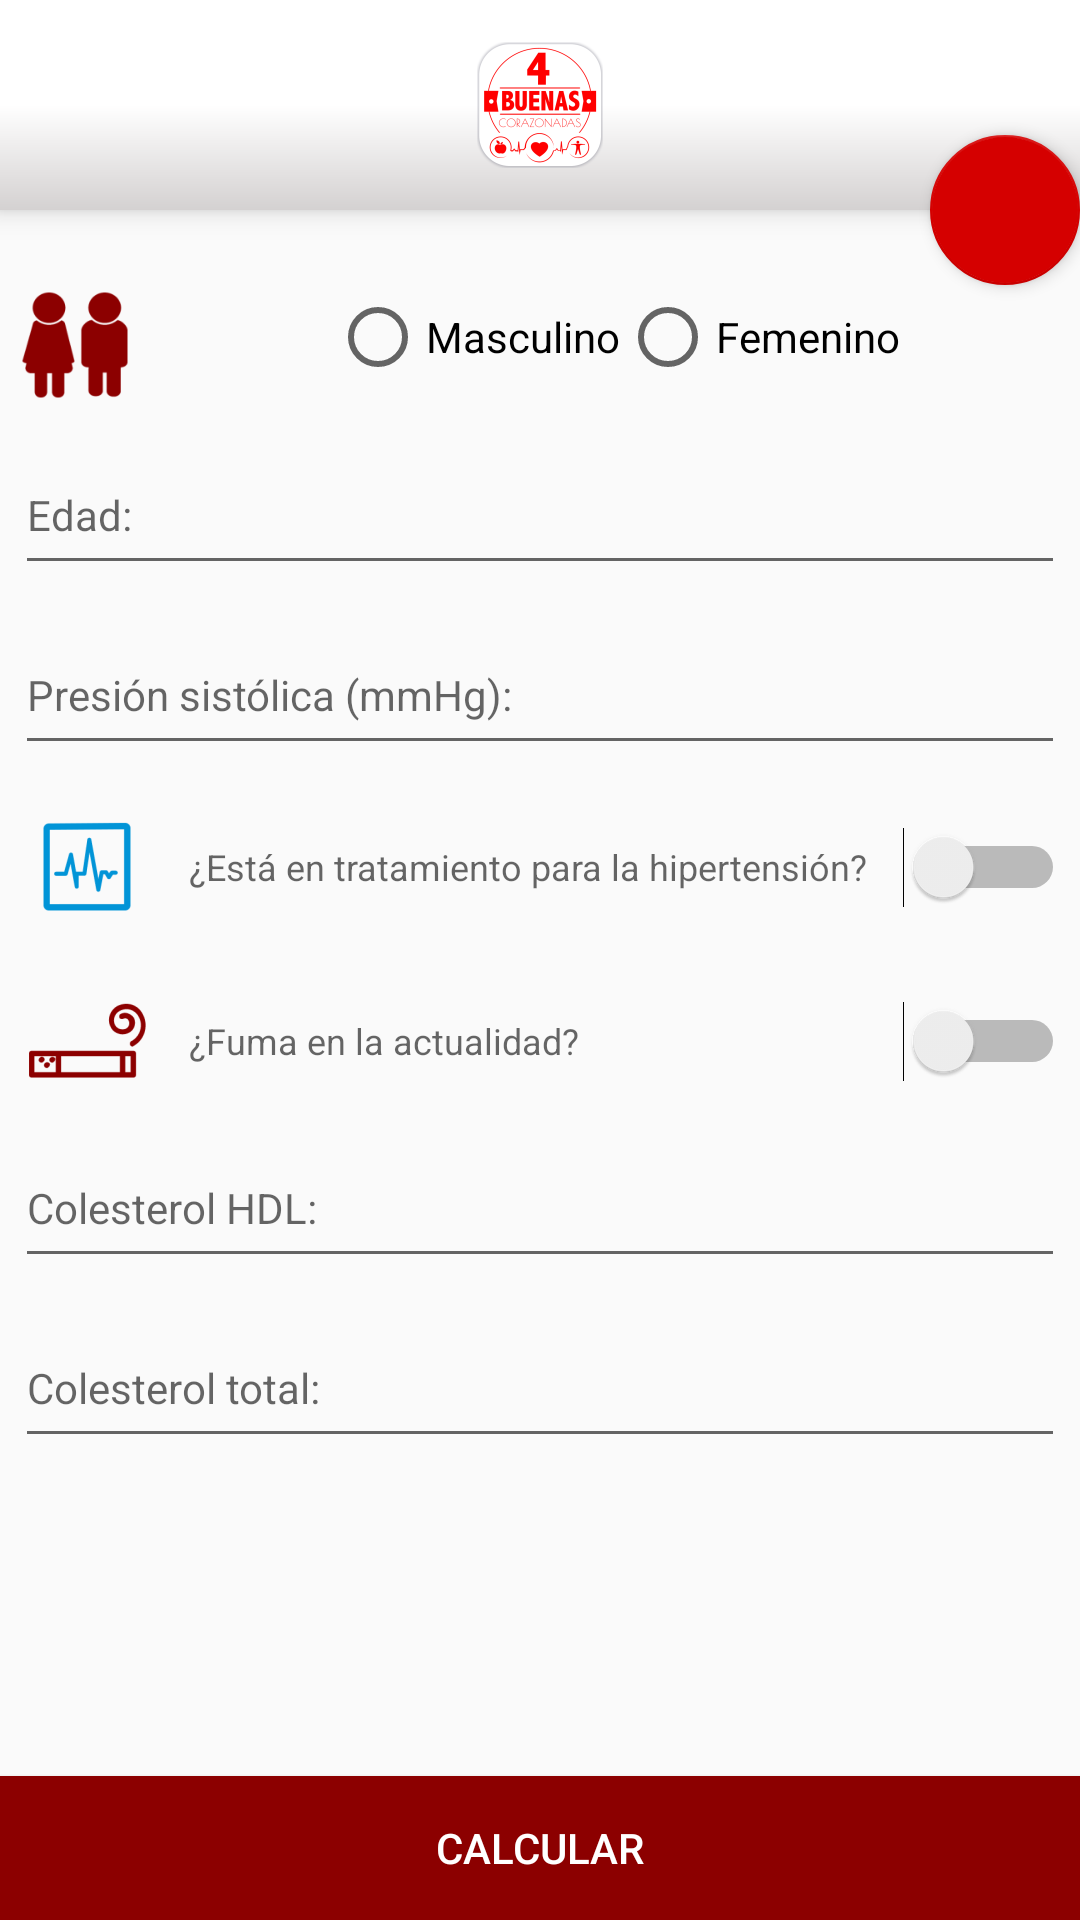

Here is an Android app screen rendered from its layout file. Give the layout XML and the strings, colors and styles it references.
<!-- AndroidManifest.xml: application theme AppTheme -->
<!-- res/layout/fragment_risk.xml -->
<?xml version="1.0" encoding="utf-8"?>
<RelativeLayout xmlns:android="http://schemas.android.com/apk/res/android"
    xmlns:app="http://schemas.android.com/apk/res-auto"
    android:layout_width="fill_parent"
    android:layout_height="fill_parent"
    android:gravity="bottom"
    android:orientation="vertical">

    

    <Button
        android:id="@+id/BtnCalculator"
        style="?android:attr/buttonStyleSmall"
        android:layout_width="match_parent"
        android:layout_height="wrap_content"
        android:layout_alignParentBottom="true"
        android:layout_alignParentLeft="true"
        android:layout_alignParentStart="true"
        android:layout_gravity="center_horizontal"
        android:background="@color/colorPrimaryDark"
        android:elevation="2dp"
        android:text="@string/btnCalculate"
        android:textColor="#ffffff" />

    <FrameLayout
        android:layout_width="match_parent"
        android:layout_height="match_parent"
        android:layout_above="@+id/BtnCalculator"
        android:layout_alignParentLeft="true"
        android:layout_alignParentStart="true"
        android:layout_alignParentTop="true">

        <LinearLayout
            android:layout_width="match_parent"
            android:layout_height="match_parent"
            android:layout_gravity="center_horizontal|top"
            android:orientation="vertical">

            <RelativeLayout
                android:layout_width="match_parent"
                android:layout_height="70dp"
                android:background="@drawable/background_logo"
                android:elevation="5dp"
                android:gravity="center">

                <ImageView
                    android:id="@+id/ImgLogo"
                    android:layout_width="match_parent"
                    android:layout_height="wrap_content"
                    android:layout_gravity="center_horizontal"
                    android:contentDescription="Logo"
                    android:src="@mipmap/ic_launcher" />
            </RelativeLayout>

            <ScrollView
                android:id="@+id/scrollView"
                android:layout_width="wrap_content"
                android:layout_height="wrap_content"
                android:layout_marginTop="20dp">

                <RelativeLayout
                        android:layout_width="match_parent"
                        android:layout_height="wrap_content">
                    <ImageView
                            android:id="@+id/imgSex"
                            android:layout_width="40dp"
                            android:layout_height="40dp"
                            android:layout_column="0"
                            android:layout_margin="5dp"
                            android:gravity="center"
                            android:src="@mipmap/ic_sex"
                            android:layout_alignParentTop="true"
                            android:layout_alignParentLeft="true" />

                    <RadioGroup
                            android:id="@+id/GroupSex"
                            android:layout_width="match_parent"
                            android:layout_height="wrap_content"
                            android:orientation="horizontal"
                            android:layout_toRightOf="@+id/imgSex"
                            android:layout_alignBottom="@+id/imgSex"
                            android:layout_alignParentTop="true"
                            android:gravity="center"
                            android:layout_margin="5dp">

                        <RadioButton
                                android:id="@+id/RadioBtnMale"
                                android:layout_width="wrap_content"
                                android:layout_height="wrap_content"
                                android:checked="false"
                                android:text="@string/male"
                                android:textSize="@dimen/fontSize" />

                        <RadioButton
                                android:id="@+id/RadioBtnFemale"
                                android:layout_width="wrap_content"
                                android:layout_height="wrap_content"
                                android:checked="false"
                                android:text="@string/female"
                                android:textSize="@dimen/fontSize" />
                    </RadioGroup>

                    <EditText
                            android:id="@+id/EdiAge"
                            android:layout_width="match_parent"
                            android:layout_height="50dp"
                            android:hint="@string/age"
                            android:inputType="number"
                            android:maxLength="3"
                            android:textSize="@dimen/fontSize"
                            android:layout_below="@+id/imgSex"
                            android:layout_margin="5dp" />

                    <EditText
                            android:id="@+id/EdiSystolicPressure"
                            android:layout_width="match_parent"
                            android:layout_height="50dp"
                            android:maxLength="3"
                            android:hint="@string/Systolic_pressure"
                            android:inputType="number"
                            android:textSize="@dimen/fontSize"
                            android:layout_below="@+id/EdiAge"
                            android:layout_margin="5dp" />

                    <ImageView
                            android:id="@+id/imgHeartbeat"
                            android:layout_width="wrap_content"
                            android:layout_height="wrap_content"
                            android:layout_margin="5dp"
                            android:gravity="center"
                            android:src="@mipmap/ic_heartbeat"
                            android:layout_below="@+id/EdiSystolicPressure"
                            android:layout_alignParentLeft="true"
                            />

                    <Switch
                            android:id="@+id/switchHypertension"
                            android:layout_width="wrap_content"
                            android:layout_height="wrap_content"
                            android:checked="false"
                            android:layout_alignParentRight="true"
                            android:layout_marginLeft="5dp"
                            android:layout_marginRight="5dp"
                            android:layout_alignBottom="@+id/imgHeartbeat"
                            android:layout_alignTop="@+id/imgHeartbeat" />

                    <TextView
                            android:id="@+id/textView5"
                            android:layout_width="wrap_content"
                            android:layout_height="wrap_content"
                            android:text="@string/hypertension"
                            android:textAppearance="?android:attr/textAppearanceMedium"
                            android:textSize="12sp"
                            android:layout_toLeftOf="@+id/switchHypertension"
                            android:layout_toRightOf="@+id/imgHeartbeat"
                            android:layout_alignBottom="@+id/imgHeartbeat"
                            android:layout_alignTop="@+id/imgHeartbeat"
                            android:layout_margin="5dp"
                            android:gravity="center_vertical" />

                    <ImageView
                            android:id="@+id/imgCigarette"
                            android:layout_width="wrap_content"
                            android:layout_height="wrap_content"
                            android:layout_column="0"
                            android:layout_margin="5dp"
                            android:gravity="center"
                            android:src="@mipmap/ic_cigarette"
                            android:layout_below="@+id/imgHeartbeat"
                            android:layout_alignParentLeft="true"/>

                    <Switch
                            android:id="@+id/switchSmoke"
                            android:layout_width="wrap_content"
                            android:layout_height="wrap_content"
                            android:layout_column="3"
                            android:checked="false"
                            android:layout_alignParentRight="true"
                            android:layout_marginLeft="5dp"
                            android:layout_marginRight="5dp"
                            android:layout_alignBottom="@+id/imgCigarette"
                            android:layout_alignTop="@+id/imgCigarette" />

                    <TextView
                            android:id="@+id/textView4"
                            android:layout_width="140dp"
                            android:layout_height="wrap_content"
                            android:layout_column="1"
                            android:text="@string/smokes"
                            android:textAppearance="?android:attr/textAppearanceMedium"
                            android:textSize="12dip"
                            android:layout_toLeftOf="@+id/switchSmoke"
                            android:layout_toRightOf="@+id/imgCigarette"
                            android:layout_alignBottom="@+id/imgCigarette"
                            android:layout_alignTop="@+id/imgCigarette"
                            android:layout_margin="5dp"
                            android:gravity="center_vertical" />

                    <EditText
                            android:id="@+id/EdiCholesterolHDL"
                            android:layout_width="match_parent"
                            android:layout_height="50dp"
                            android:layout_column="0"
                            android:layout_span="4"
                            android:hint="@string/HDL_cholesterol"
                            android:maxLength="3"
                            android:inputType="number"
                            android:textSize="@dimen/fontSize"
                            android:layout_below="@+id/textView4"
                            android:layout_margin="5dp" />

                    <EditText
                            android:id="@+id/EdiCholesterolTotal"
                            android:layout_width="match_parent"
                            android:layout_height="50dp"
                            android:layout_column="0"
                            android:layout_span="4"
                            android:hint="@string/total_cholesterol"
                            android:maxLength="3"
                            android:inputType="number"
                            android:textSize="@dimen/fontSize"
                            android:layout_below="@+id/EdiCholesterolHDL"
                            android:layout_margin="5dp" />

                </RelativeLayout>



            </ScrollView>

        </LinearLayout>

        <android.support.design.widget.FloatingActionButton
            android:id="@+id/BtnFabReload"
            android:layout_width="50dp"
            android:layout_height="50dp"
            android:layout_gravity="right"
            android:layout_marginTop="45dp"
            android:src="@mipmap/ic_reload"
            app:elevation="3dp" />

    </FrameLayout>
</RelativeLayout>
<!-- resources referenced by this layout -->
<resources>
  <color name="colorPrimaryDark">#8c0000</color>
  <dimen name="fontSize">14dip</dimen>
  <!-- drawable background_logo (drawable) -->
  <shape xmlns:android="http://schemas.android.com/apk/res/android"
      android:shape="rectangle" >
      <gradient
          android:startColor="#d4d1d1"
          android:centerColor="#FFFFFF"
          android:endColor="#FFFFFF"
          android:type="linear"
          android:angle="90"/>
  </shape>
  <!-- mipmap ic_cigarette: png bitmap (mipmap-hdpi, 45203 bytes) -->
  <!-- mipmap ic_heartbeat: png bitmap (mipmap-hdpi, 45869 bytes) -->
  <!-- mipmap ic_launcher: png bitmap (mipmap-hdpi, 3532 bytes) -->
  <!-- mipmap ic_sex: png bitmap (mipmap-hdpi, 1551 bytes) -->
  <string name="HDL_cholesterol">Colesterol HDL:</string>
  <string name="Systolic_pressure">Presión sistólica (mmHg):</string>
  <string name="age">Edad:</string>
  <string name="btnCalculate">Calcular</string>
  <string name="female">Femenino</string>
  <string name="hypertension">¿Está en tratamiento para  <br />la hipertensión?</string>
  <string name="male">Masculino</string>
  <string name="smokes">¿Fuma en la actualidad?</string>
  <string name="total_cholesterol">Colesterol total:</string>
  <style name="AppTheme" parent="Base.Theme.AppCompat.Light.DarkActionBar">
          
          <item name="colorPrimary">@color/colorPrimary</item>
          <item name="colorPrimaryDark">@color/colorPrimaryDark</item>
          <item name="colorAccent">@color/colorAccent</item>
  
  
      </style>
  <color name="colorPrimary">#BA2B1B</color>
  <color name="colorAccent">#d50000</color>
</resources>
